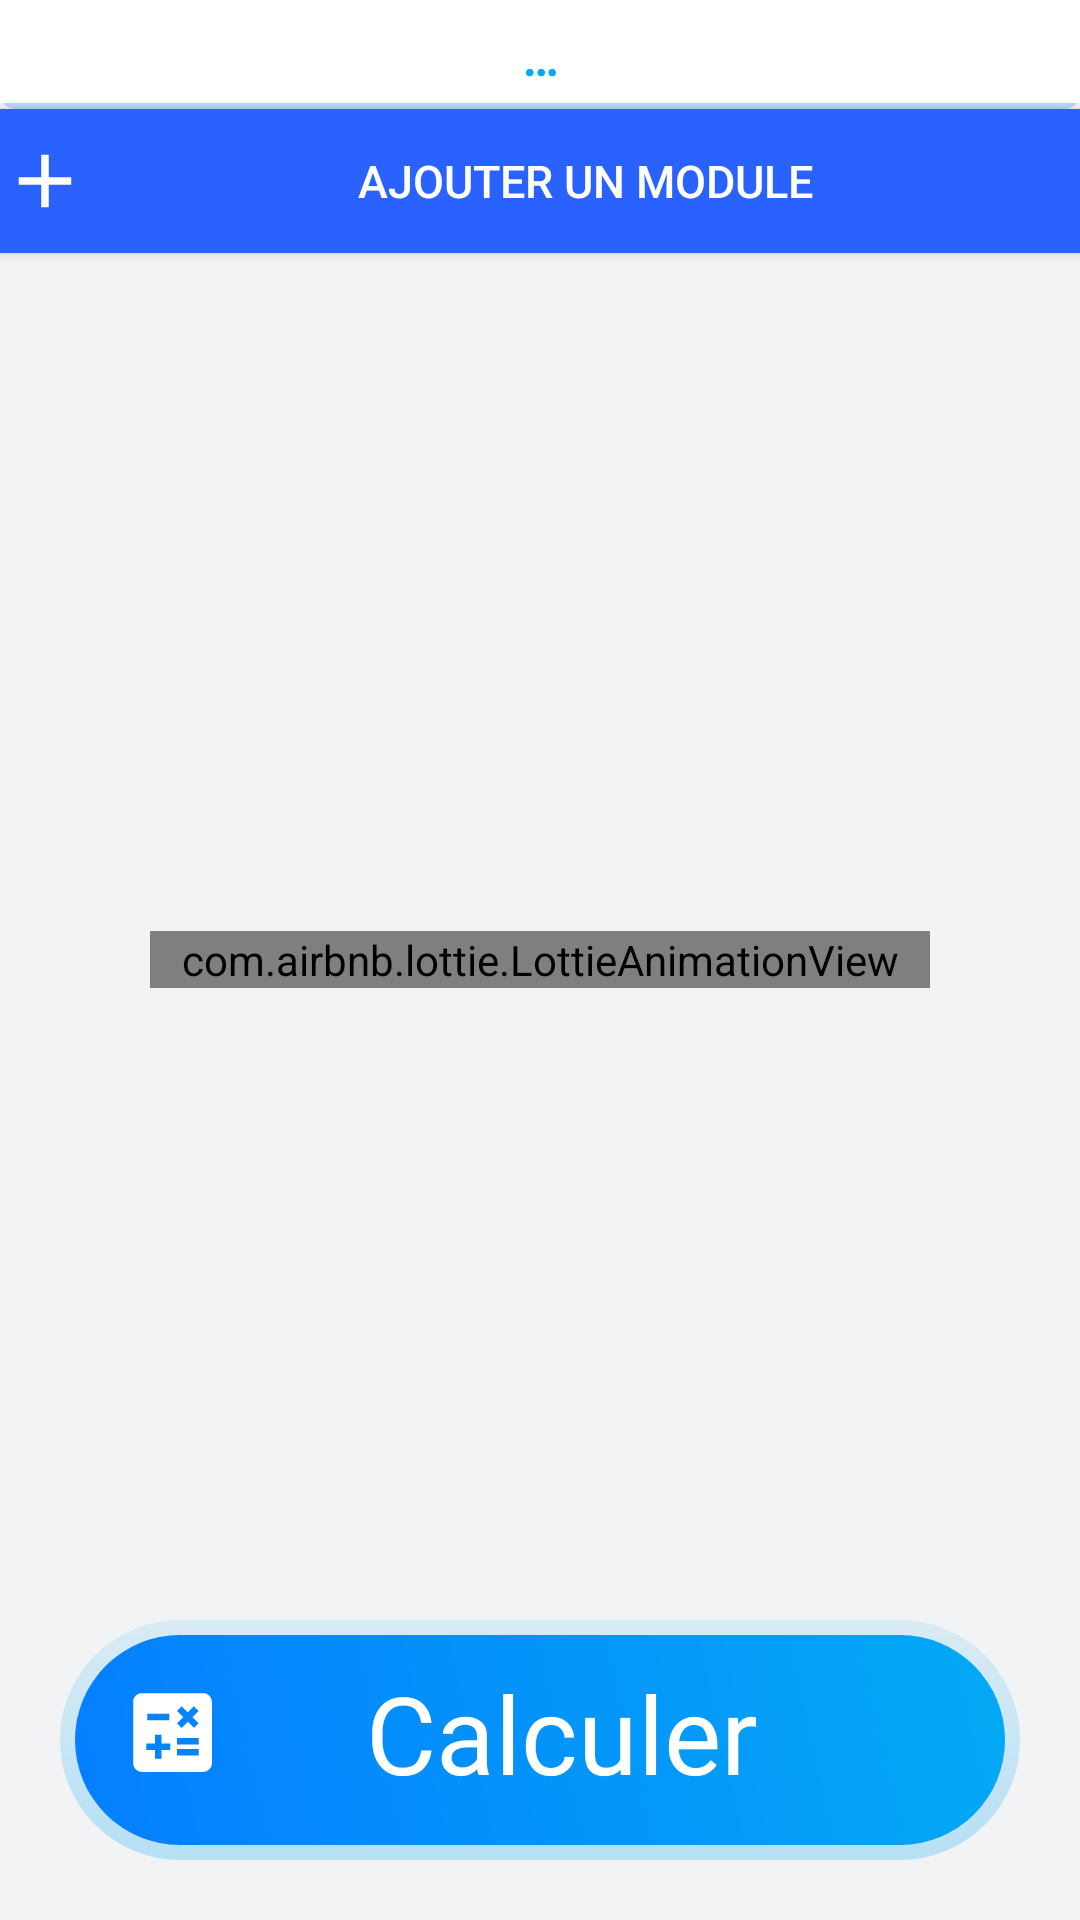

Android layout source for this screen:
<!-- AndroidManifest.xml: application theme AppTheme -->
<!-- res/layout/activity_add_speciality_to_be_calculated.xml -->
<?xml version="1.0" encoding="utf-8"?>
<RelativeLayout xmlns:android="http://schemas.android.com/apk/res/android"
        xmlns:app="http://schemas.android.com/apk/res-auto"
        xmlns:tools="http://schemas.android.com/tools"
        android:id="@+id/MainRealative"
        android:layout_width="match_parent"
        android:layout_height="match_parent"
        android:background="@color/bg_color"
        tools:context=".activities.CalculatingPage"
        tools:layout_editor_absoluteY="25dp">


    <androidx.recyclerview.widget.RecyclerView
            android:id="@+id/rvCalPage"
            android:layout_width="match_parent"
            android:layout_height="match_parent"
            android:layout_below="@+id/add_course"
            android:layout_alignParentStart="true"
            android:layout_alignParentLeft="true"
            android:paddingTop="8dp"
            app:layout_constraintBottom_toBottomOf="parent"
            app:layout_constraintEnd_toEndOf="parent"
            app:layout_constraintStart_toStartOf="parent"
            app:layout_constraintTop_toTopOf="parent">

    </androidx.recyclerview.widget.RecyclerView>

    <TextView
            android:id="@+id/textViewSPECIALITY"
            android:layout_width="match_parent"
            android:layout_height="wrap_content"
            android:layout_alignParentStart="true"
            android:layout_alignParentLeft="true"
            android:layout_alignParentTop="true"
            android:background="@drawable/menu_shadow"
            android:gravity="center"
            android:padding="6dp"
            android:text="@string/threePTS"
            android:textColor="@color/colorPrimary"
            android:textSize="@dimen/specialityNameCALpageTXTsize"
            android:textStyle="bold"
            android:visibility="visible"
            app:fontFamily="@font/vipraw"
            app:layout_constrainedHeight="false"
            app:layout_constraintEnd_toEndOf="parent"
            app:layout_constraintStart_toStartOf="parent"
            app:layout_constraintTop_toTopOf="parent" />

    <LinearLayout
            android:id="@+id/res_LL"
            android:layout_width="match_parent"
            android:layout_height="@dimen/res_LL_Height"
            android:layout_above="@id/errorLL"
            android:layout_marginStart="20dp"
            android:layout_marginTop="0dp"
            android:layout_marginEnd="20dp"
            android:layout_marginBottom="20dp"
            android:background="@drawable/floating_result"
            android:orientation="horizontal">

        <TextView
                android:id="@+id/calculatingTV"
                android:layout_width="0dp"
                android:layout_height="match_parent"
                android:layout_weight="1"
                android:drawableStart="@drawable/baseline_calculate"
                android:fontFamily="@font/monadi"
                android:gravity="center"
                android:paddingStart="20dp"
                android:paddingEnd="40dp"
                android:paddingRight="0dp"
                android:paddingBottom="5dp"
                android:text="@string/calculer"
                android:textColor="@color/white"
                android:textSize="@dimen/resultTXT"
                android:textStyle="normal"
                app:layout_constraintEnd_toEndOf="parent"
                app:layout_constraintStart_toStartOf="parent"
                app:layout_constraintTop_toTopOf="parent"
                tools:ignore="RtlSymmetry" />
    </LinearLayout>

    <LinearLayout
            android:id="@+id/errorLL"
            android:layout_width="match_parent"
            android:layout_height="wrap_content"
            android:layout_alignParentStart="true"
            android:layout_alignParentLeft="true"
            android:layout_alignParentEnd="true"
            android:layout_alignParentRight="true"
            android:layout_alignParentBottom="true"
            android:layout_marginStart="0dp"
            android:layout_marginEnd="0dp"
            android:orientation="vertical">

        <TextView
                android:id="@+id/errorTextView"
                android:layout_width="match_parent"
                android:layout_height="wrap_content"
                android:layout_marginStart="0dp"
                android:layout_marginLeft="0dp"
                android:layout_marginEnd="0dp"
                android:layout_marginRight="0dp"
                android:fontFamily="@font/vipraw"
                android:gravity="center"
                android:padding="6dp"
                android:paddingEnd="2dp"
                android:paddingRight="2dp"
                android:text="@string/threePTS"
                android:textColor="@color/White"
                android:textSize="@dimen/errorTxtSize"
                android:visibility="gone"
                app:layout_constraintEnd_toEndOf="parent"
                app:layout_constraintStart_toStartOf="parent"
                app:layout_constraintTop_toTopOf="parent"
                tools:ignore="RtlSymmetry"
                tools:targetApi="o" />
    </LinearLayout>

    <com.airbnb.lottie.LottieAnimationView
            android:id="@+id/animation_view"
            android:layout_width="match_parent"
            android:layout_height="wrap_content"
            android:layout_centerInParent="true"
            android:layout_gravity="center"
            android:layout_marginStart="50dp"
            android:layout_marginLeft="0dp"
            android:layout_marginTop="50dp"
            android:layout_marginEnd="50dp"
            android:layout_marginBottom="50dp"
            android:adjustViewBounds="true"
            android:scaleType="fitCenter"
            app:layout_constraintStart_toStartOf="parent"
            app:layout_constraintTop_toTopOf="parent"
            app:lottie_fileName="check-animation.json" />

    <ImageButton
            android:id="@+id/fneclisADS"
            android:layout_width="wrap_content"
            android:layout_height="wrap_content"
            android:layout_below="@+id/textViewSPECIALITY"
            android:layout_centerHorizontal="true"
            android:layout_marginLeft="6dp"
            android:layout_marginRight="6dp"
            android:layout_marginBottom="8dp"
            android:background="@drawable/fneclis_mobile_banner_ads"
            android:contentDescription="@string/todo"
            android:visibility="gone" />

    <Button
            android:id="@+id/close_ADS"
            android:layout_width="15dp"
            android:layout_height="15dp"
            android:layout_alignTop="@+id/fneclisADS"
            android:layout_alignRight="@+id/fneclisADS"
            android:layout_marginLeft="4dp"
            android:layout_marginTop="4dp"
            android:layout_marginRight="4dp"
            android:background="@drawable/close"
            android:contentDescription="@string/todo"
            android:visibility="gone" />

    <TextView
            android:id="@+id/timer"
            android:layout_width="wrap_content"
            android:layout_height="wrap_content"
            android:layout_alignBottom="@+id/fneclisADS"
            android:layout_centerHorizontal="true"
            android:layout_marginBottom="8dp"
            android:contentDescription="@string/todo"
            android:fontFamily="@font/monadi"
            android:textSize="18sp"
            android:visibility="gone" />

    <Button
            android:id="@+id/add_course"
            android:layout_width="match_parent"
            android:layout_height="wrap_content"
            android:textSize="15sp"
            android:layout_below="@id/textViewSPECIALITY"
            android:background="@color/BlueA700"
            android:drawableLeft="@drawable/outline_add_24"
            android:text="@string/add_another_course"
            android:textColor="#FFF" />

    






































</RelativeLayout>
<!-- resources referenced by this layout -->
<resources>
  <color name="BlueA700">#2962FF</color>
  <color name="White">#ffffff</color>
  <color name="bg_color">#f2f3f5</color>
  <color name="colorPrimary">#03a9f4</color>
  <color name="white">#FFFFFFFF</color>
  <dimen name="errorTxtSize">22sp</dimen>
  <dimen name="res_LL_Height">80dp</dimen>
  <dimen name="resultTXT">36sp</dimen>
  <dimen name="specialityNameCALpageTXTsize">18sp</dimen>
  <!-- drawable baseline_calculate (drawable) -->
  <vector android:height="35dp" android:tint="@color/white"
      android:viewportHeight="24" android:viewportWidth="24" android:rotation="45"
      android:width="35dp" xmlns:android="http://schemas.android.com/apk/res/android">
      <path android:fillColor="@android:color/white" android:pathData="M19,3H5C3.9,3 3,3.9 3,5v14c0,1.1 0.9,2 2,2h14c1.1,0 2,-0.9 2,-2V5C21,3.9 20.1,3 19,3zM13.03,7.06L14.09,6l1.41,1.41L16.91,6l1.06,1.06l-1.41,1.41l1.41,1.41l-1.06,1.06L15.5,9.54l-1.41,1.41l-1.06,-1.06l1.41,-1.41L13.03,7.06zM6.25,7.72h5v1.5h-5V7.72zM11.5,16h-2v2H8v-2H6v-1.5h2v-2h1.5v2h2V16zM18,17.25h-5v-1.5h5V17.25zM18,14.75h-5v-1.5h5V14.75z"/>
  </vector>
  <!-- drawable ic_down (drawable) -->
  <vector android:height="24dp" android:tint="#9D006ABE"
      android:viewportHeight="24.0" android:viewportWidth="24.0"
      android:width="24dp" xmlns:android="http://schemas.android.com/apk/res/android">
      <path android:fillColor="#FF000000" android:pathData="M15.41,16.09l-4.58,-4.59 4.58,-4.59L14,5.5l-6,6 6,6z"/>
  </vector>
  <!-- drawable ic_report_problem (drawable) -->
  <?xml version="1.0" encoding="utf-8"?>
  <selector xmlns:android="http://schemas.android.com/apk/res/android">
      <item android:state_pressed="true" android:drawable="@drawable/ic_report_problem_blue"/>
      <item android:drawable="@drawable/ic_report_problem_white"/>
  </selector>
  <!-- drawable menu_shadow (drawable) -->
  <?xml version="1.0" encoding="utf-8"?>
  <layer-list xmlns:android="http://schemas.android.com/apk/res/android">
      <item >
          <shape
                  android:shape="rectangle">
              
              <gradient android:startColor="#40057eff"
                      android:endColor="#1A057eff"
                      android:angle="90" />
              <corners android:radius="5dp"/>
          </shape>
      </item>
      <item android:bottom="2dp">
          <shape
                  android:shape="rectangle">
              <solid android:color="@android:color/white"/>
          </shape>
      </item>
  </layer-list>
  <!-- drawable outline_add_24 (drawable) -->
  <vector xmlns:android="http://schemas.android.com/apk/res/android"
          android:width="30dp"
          android:height="30dp"
          android:tint="#FFFFFF"
          android:viewportWidth="960"
          android:viewportHeight="960">
  
      <path
              android:fillColor="@android:color/white"
              android:pathData="M440,520L200,520L200,440L440,440L440,200L520,200L520,440L760,440L760,520L520,520L520,760L440,760L440,520Z" />
  
  </vector>
  <string name="add_another_course">Ajouter un module</string>
  <string name="calculer">Calculer</string>
  <string name="threePTS">…</string>
  <string name="todo">TODO</string>
  <color name="colorPrimaryDark">#057eff</color>
  <!-- drawable ic_report_problem_blue (drawable) -->
  <vector android:height="24dp" android:tint="#0D0B43"
      android:viewportHeight="24.0" android:viewportWidth="24.0"
      android:width="24dp" xmlns:android="http://schemas.android.com/apk/res/android">
      <path android:fillColor="#FF000000" android:pathData="M1,21h22L12,2 1,21zM13,18h-2v-2h2v2zM13,14h-2v-4h2v4z"/>
  </vector>
  <color name="black">#FF000000</color>
</resources>
